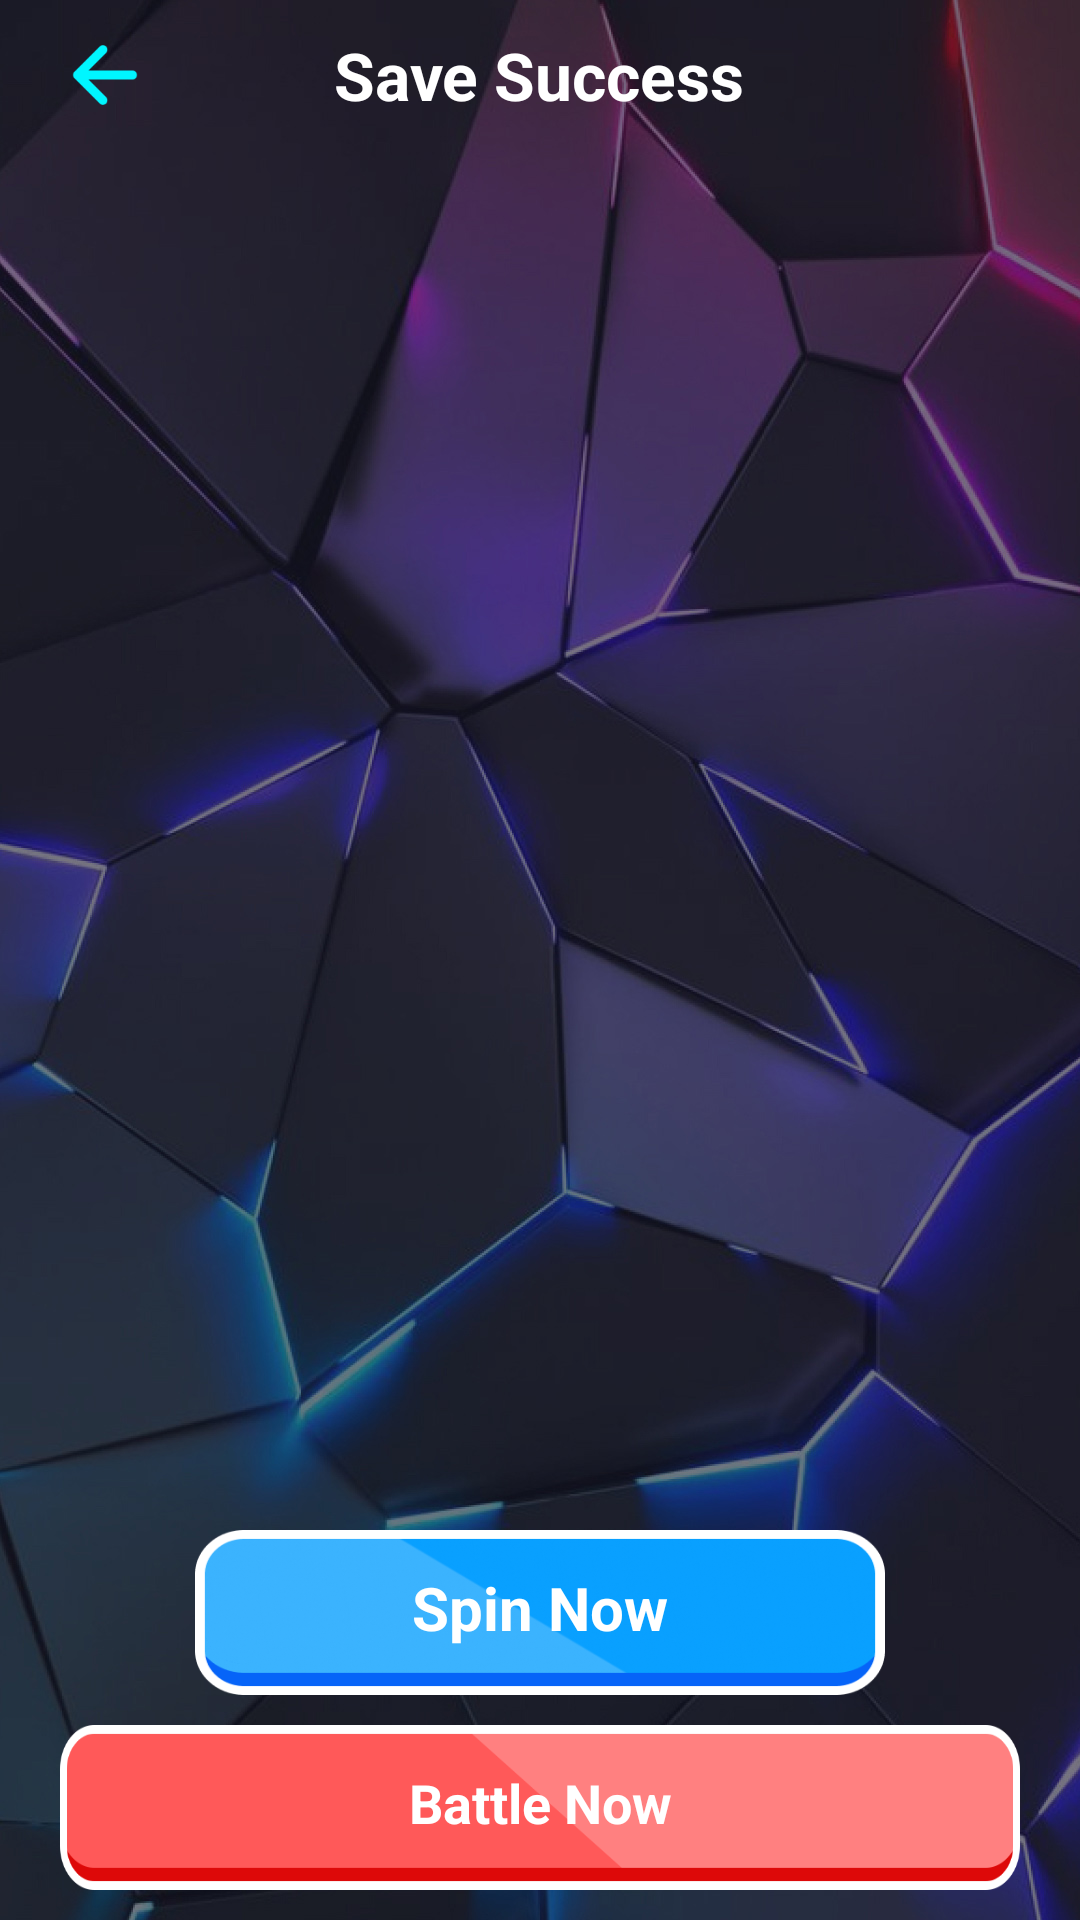

Write the Android layout XML for this screen, with the resource values it uses.
<!-- AndroidManifest.xml: application theme Theme.MyApp -->
<!-- res/layout/activity_success_draw.xml -->
<?xml version="1.0" encoding="utf-8"?>
<RelativeLayout xmlns:android="http://schemas.android.com/apk/res/android"
    xmlns:app="http://schemas.android.com/apk/res-auto"
    android:layout_width="match_parent"
    android:layout_height="match_parent">

    <ImageView
        android:id="@+id/home_img_bg"
        android:layout_width="match_parent"
        android:layout_height="match_parent"
        android:scaleType="centerCrop"
        android:src="@drawable/bg_home" />

    <RelativeLayout
        android:id="@+id/root_layout"
        android:layout_width="match_parent"
        android:layout_height="match_parent">

        <RelativeLayout
            android:id="@+id/layout_nativeads"
            android:layout_width="match_parent"
            android:layout_height="wrap_content"
            android:layout_alignParentBottom="true">

            <com.google.android.ads.nativetemplates.TemplateView
                android:id="@+id/app_nativeads"
                android:layout_width="match_parent"
                android:layout_height="wrap_content"
                android:visibility="gone"
                app:gnt_size_min="true"
                app:gnt_template_type="@layout/gnt_medium_template_view" />

        </RelativeLayout>

        <RelativeLayout
            android:layout_width="match_parent"
            android:layout_height="match_parent"
            android:layout_above="@id/layout_nativeads">

            <ImageView
                android:id="@+id/btn_back"
                android:layout_width="50dp"
                android:layout_height="50dp"
                android:layout_gravity="center_vertical"
                android:layout_marginLeft="10dp"
                android:padding="10dp"
                android:src="@drawable/ic_back" />

            <TextView
                android:layout_width="wrap_content"
                android:layout_height="50dp"
                android:layout_centerHorizontal="true"
                android:gravity="center"
                android:text="@string/save_success"
                android:textColor="@color/white"
                android:textSize="22sp"
                android:textStyle="bold" />

            <ImageView
                android:id="@+id/img_draw"
                android:layout_width="match_parent"
                android:layout_height="wrap_content"
                android:layout_marginTop="50dp"
                android:adjustViewBounds="true" />

            <TextView
                android:id="@+id/btn_spin_now"
                android:layout_width="230dp"
                android:layout_height="55dp"
                android:layout_above="@id/btn_battle_now"
                android:layout_centerHorizontal="true"
                android:layout_marginBottom="10dp"
                android:background="@drawable/ic_btn_save"
                android:gravity="center"
                android:paddingBottom="3dp"
                android:text="@string/spin_now"
                android:textColor="@color/white"
                android:textSize="20sp"
                android:textStyle="bold" />

            <TextView
                android:id="@+id/btn_battle_now"
                android:layout_width="match_parent"
                android:layout_height="55dp"
                android:layout_alignParentBottom="true"
                android:layout_centerHorizontal="true"
                android:layout_marginHorizontal="20dp"
                android:layout_marginBottom="10dp"
                android:background="@drawable/ic_btn_battle"
                android:gravity="center"
                android:paddingBottom="3dp"
                android:text="@string/battle_now"
                android:textColor="@color/white"
                android:textSize="18sp"
                android:textStyle="bold" />

        </RelativeLayout>

    </RelativeLayout>

</RelativeLayout>
<!-- resources referenced by this layout -->
<resources>
  <color name="white">#FFFFFFFF</color>
  <!-- drawable bg_home: jpg bitmap (drawable-nodpi, 236500 bytes) -->
  <!-- drawable ic_back: png bitmap (drawable-nodpi, 749 bytes) -->
  <!-- drawable ic_btn_battle: png bitmap (drawable-nodpi, 6773 bytes) -->
  <!-- drawable ic_btn_save: png bitmap (drawable-nodpi, 53336 bytes) -->
  <string name="battle_now">Battle Now</string>
  <string name="save_success">Save Success</string>
  <string name="spin_now">Spin Now</string>
  <style name="Theme.MyApp" parent="Theme.Material3.DayNight.NoActionBar" />
</resources>
